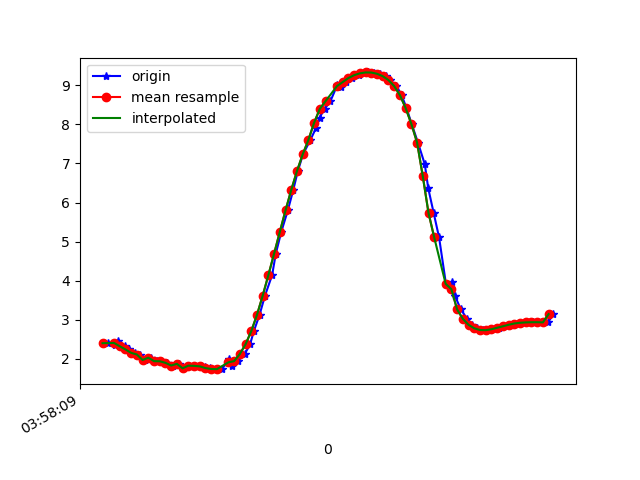

The data file committed next to this chart (first rows):
1618199889819, 895552779124698, 2.3984056, -5.510305, 7.7410727
1618199889844, 895552798355468, 2.344, -5.674, 7.639
1618199889855, 895552817586238, 2.467, -5.741, 7.55
1618199889877, 895552836817008, 2.32, -5.802, 7.549
1618199889892, 895552856047778, 2.239, -5.762, 7.604
1618199889915, 895552875278548, 2.152, -5.898, 7.525
1618199889930, 895552894509318, 2.109, -5.854, 7.572
1618199889949, 895552913740088, 1.968, -5.912, 7.564
1618199889969, 895552932970858, 2.027, -5.922, 7.541
1618199889991, 895552952201628, 1.939, -5.881, 7.596
1618199890006, 895552971432398, 1.936, -5.977, 7.521
1618199890025, 895552990663168, 1.895, -5.913, 7.582
1618199890045, 895553009893938, 1.826, -6.02, 7.514
1618199890067, 895553029124708, 1.869, -6.007, 7.514
1618199890082, 895553048355478, 1.756, -5.996, 7.551
1618199890101, 895553067586248, 1.823, -6.043, 7.496
1618199890120, 895553086817018, 1.818, -5.988, 7.541
1618199890145, 895553106047788, 1.816, -6.004, 7.529
1618199890159, 895553125278558, 1.794, -6.002, 7.537
1618199890177, 895553144509328, 1.761, -5.988, 7.555
1618199890196, 895553163740098, 1.737, -5.951, 7.59
1618199890218, 895553182970868, 1.733, -5.923, 7.612
1618199890242, 895553202201638, 1.994, -5.953, 7.525
1618199890254, 895553221432408, 1.822, -5.887, 7.62
1618199890273, 895553240663178, 1.938, -5.83, 7.635
1618199890297, 895553259893948, 2.12, -5.734, 7.66
1618199890316, 895553279124718, 2.368, -5.599, 7.687
1618199890329, 895553298355488, 2.704, -5.441, 7.69
1618199890349, 895553317586258, 3.122, -5.264, 7.654
1618199890368, 895553336817028, 3.612, -5.036, 7.592
1618199890393, 895553356047798, 4.142, -4.731, 7.517
1618199890406, 895553375278568, 4.691, -4.38, 7.406
1618199890425, 895553394509338, 5.248, -4.023, 7.233
1618199890448, 895553413740108, 5.799, -3.664, 6.999
1618199890467, 895553432970878, 6.322, -3.302, 6.72
1618199890483, 895553452201648, 6.805, -2.95, 6.406
1618199890501, 895553471432418, 7.232, -2.622, 6.072
1618199890527, 895553490663188, 7.603, -2.339, 5.724
1618199890547, 895553509893958, 7.913, -2.108, 5.384
1618199890559, 895553529124728, 8.176, -1.912, 5.053
1618199890577, 895553548355498, 8.399, -1.737, 4.742
1618199890597, 895553567586268, 8.595, -1.583, 4.434
1618199890621, 895553586817038, 9.008, -0.7683, 3.782
1618199890634, 895553606047808, 8.953, -1.21, 3.798
1618199890653, 895553625278578, 9.084, -1.054, 3.523
1618199890672, 895553644509348, 9.187, -0.9118, 3.288
1618199890698, 895553663740118, 9.26, -0.7976, 3.108
1618199890713, 895553682970888, 9.307, -0.7196, 2.985
1618199890729, 895553702201658, 9.33, -0.6876, 2.919
1618199890748, 895553721432428, 9.327, -0.721, 2.92
1618199890771, 895553740663198, 9.296, -0.8111, 2.996
1618199890790, 895553759893968, 9.233, -0.954, 3.142
1618199890805, 895553779124738, 9.134, -1.17, 3.354
1618199890828, 895553798355508, 8.98, -1.472, 3.637
1618199890846, 895553817586278, 8.748, -1.866, 4.004
1618199890863, 895553836817048, 8.419, -2.329, 4.442
1618199890881, 895553856047818, 8.011, -2.838, 4.879
1618199890903, 895553875278588, 7.536, -3.399, 5.263
1618199890927, 895553894509358, 6.98, -4.001, 5.597
1618199890939, 895553913740128, 6.367, -4.588, 5.869
1618199890958, 895553932970898, 5.734, -5.118, 6.08
... 22 more rows
